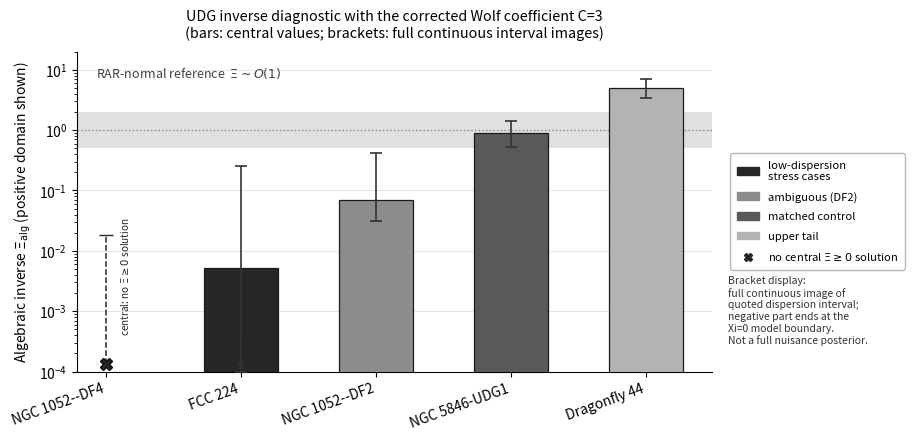
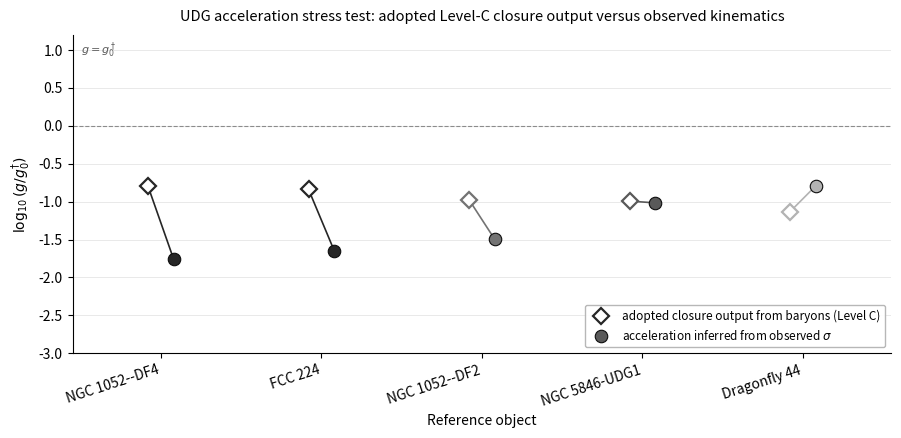

Recreate these plots in Python, in order.
#!/usr/bin/env python3
"""

Generate two proposal-only grayscale UDG diagnostic figures:

  (A) fig_udg_stress_test.pdf -- the signed algebraic inverse
      Xi_alg for the corrected Wolf coefficient C=3.  Dispersion
      brackets are mapped as continuous intervals, including the
      interior quadratic minimum when R=1/2 is crossed.  Negative
      Xi_alg is a no-nonnegative-Xi boundary outcome, not a log bar.

  (B) fig_udg_regime_diagram.pdf -- a one-dimensional paired
      comparison, by object, of the acceleration returned by the
      adopted Level-C closure and the acceleration inferred from
      the observed velocity dispersion.  No microscopic field
      coordinate or screening regime is inferred.

Outputs written to figures/.
"""
import os
import math
import json
import numpy as np
import matplotlib
matplotlib.use("Agg")
import matplotlib.pyplot as plt
import matplotlib.patches as mpatches
from matplotlib.lines import Line2D


# ---------- constants ----------
G       = 6.6743e-11
c_SI    = 2.998e8
M_sun   = 1.989e30
kpc     = 3.086e19
H0      = 67.4e3 / 3.086e22
g_dag0  = c_SI * H0 / (2 * math.pi)
WOLF_C  = 3.0

# name, M*/Msun, Re/kpc, sigma central/low/high [km/s], category.
# The low/high bounds are the quoted dispersion brackets used for this
# diagnostic figure.  They are not advertised as a full joint posterior.
OBJECTS = [
    ("NGC 1052--DF4", 1.5e8,  1.60, 6.3,  4.7,  8.8,  "anomalous"),
    ("FCC 224",       1.74e8, 1.89, 7.8,  3.4, 14.5,  "anomalous"),
    ("NGC 1052--DF2", 1.3e8,  2.20, 10.0, 8.6, 14.9, "ambiguous"),
    ("NGC 5846-UDG1", 1.1e8,  2.10, 17.0, 15.0, 19.0, "normal"),
    ("Dragonfly 44",  3.0e8,  4.70, 33.0, 30.0, 36.0, "upper tail"),
]

def wolf_values(Ms, Re, sigma):
    """Wolf C=3 diagnostic at r_1/2=4 Re/3; Xi_alg is kept signed."""
    R_half = (4.0 / 3.0) * Re * kpc
    M_bar_half = 0.5 * Ms * M_sun
    g_N = G * M_bar_half / R_half**2
    g_obs = WOLF_C * (sigma * 1e3)**2 / R_half
    r = g_obs / g_N
    Xi_alg = r * (r - 1.0) * g_N / g_dag0
    return {
        "r": r, "Xi_alg": Xi_alg, "g_N": g_N,
        "g_obs": g_obs, "R_half_m": R_half,
    }

ROWS = []
for name, Ms, Re, sig, sig_lo, sig_hi, cat in OBJECTS:
    cen = wolf_values(Ms, Re, sig)
    lo = wolf_values(Ms, Re, sig_lo)
    hi = wolf_values(Ms, Re, sig_hi)
    alpha = cen["g_N"] / g_dag0
    crosses_vertex = lo["r"] <= 0.5 <= hi["r"]
    endpoint_values = [lo["Xi_alg"], hi["Xi_alg"]]
    image_min = -alpha / 4.0 if crosses_vertex else min(endpoint_values)
    image_max = max(endpoint_values)
    ROWS.append({
        "name": name, "Mstar_Msun": Ms, "Re_kpc": Re,
        "sigma_kms": sig, "sigma_low_kms": sig_lo,
        "sigma_high_kms": sig_hi, "category": cat,
        **cen,
        "r_sigma_low_endpoint": lo["r"],
        "r_sigma_high_endpoint": hi["r"],
        "Xi_sigma_low_endpoint": lo["Xi_alg"],
        "Xi_sigma_high_endpoint": hi["Xi_alg"],
        "Xi_interval_image_min": image_min,
        "Xi_interval_image_max": image_max,
        "interval_crosses_R_vertex_half": crosses_vertex,
        "admissible_nonnegative_Xi": cen["Xi_alg"] >= 0.0,
    })

shade_map = {
    "anomalous": 0.15, "ambiguous": 0.55,
    "normal": 0.35, "upper tail": 0.70,
}

def figure_A():
    fig = plt.figure(figsize=(9.2, 5.0))
    gs = fig.add_gridspec(1, 2, width_ratios=[3.6, 1.05], wspace=0.03)
    ax = fig.add_subplot(gs[0, 0])
    lax = fig.add_subplot(gs[0, 1])
    lax.axis("off")

    y_floor = 1.0e-4
    ax.axhspan(0.5, 2.0, facecolor="0.88", edgecolor="none", zorder=0)
    ax.axhline(1.0, color="0.55", lw=1.0, ls=":", zorder=1)
    ax.text(0.03, 0.91, r"RAR-normal reference  $\Xi\sim O(1)$",
            transform=ax.transAxes, color="0.25", fontsize=9,
            ha="left", va="bottom")

    for i, row in enumerate(ROWS):
        xi = row["Xi_alg"]
        lo = row["Xi_interval_image_min"]
        hi = row["Xi_interval_image_max"]
        col = str(shade_map[row["category"]])
        if xi >= 0.0:
            ax.bar(i, xi, width=0.55, color=col, edgecolor="0.1",
                   linewidth=0.9, zorder=3)
            low_plot = max(lo, y_floor)
            high_plot = max(hi, xi)
            ax.errorbar(
                i, xi,
                yerr=[[max(xi-low_plot, 0.0)], [max(high_plot-xi, 0.0)]],
                fmt="none", ecolor="0.2", capsize=4, capthick=1.2,
                lw=1.2, zorder=4,
            )
            if lo < 0.0:
                ax.annotate("", xy=(i, y_floor), xytext=(i, y_floor*4),
                            arrowprops=dict(arrowstyle="-|>", color="0.2",
                                            lw=1.0), zorder=5)
        else:
            # Negative Xi is outside the admissible Xi>=0 model domain:
            # show a boundary marker rather than an artificial log bar.
            ax.plot(i, y_floor*1.35, marker="X", ms=8, color=col,
                    markeredgecolor="0.05", zorder=5)
            if hi > 0:
                ax.vlines(i, y_floor*1.35, hi, color=col, ls="--",
                          lw=1.1, zorder=3)
                ax.plot(i, hi, marker="_", ms=10, color=col, zorder=4)
            ax.annotate(r"central: no $\Xi\geq0$ solution",
                        xy=(i, y_floor*1.35), xytext=(i+0.10, 4e-4),
                        fontsize=7.2, rotation=90, va="bottom",
                        ha="left", color="0.15")

    ax.set_yscale("log")
    ax.set_ylim(y_floor, 2.0e1)
    ax.set_xticks(np.arange(len(ROWS)))
    ax.set_xticklabels([row["name"] for row in ROWS],
                       rotation=20, ha="right")
    ax.set_ylabel(r"Algebraic inverse $\Xi_{\rm alg}$ (positive domain shown)")
    ax.set_title(
        "UDG inverse diagnostic with the corrected Wolf coefficient C=3\n"
        "(bars: central values; brackets: full continuous interval images)",
        fontsize=10.3, pad=10)
    ax.grid(True, which="major", axis="y", color="0.85", lw=0.5)
    ax.set_axisbelow(True)
    for spine in ("top", "right"):
        ax.spines[spine].set_visible(False)

    handles = [
        mpatches.Patch(color=str(shade_map["anomalous"]),
                       label="low-dispersion\nstress cases"),
        mpatches.Patch(color=str(shade_map["ambiguous"]),
                       label="ambiguous (DF2)"),
        mpatches.Patch(color=str(shade_map["normal"]),
                       label="matched control"),
        mpatches.Patch(color=str(shade_map["upper tail"]),
                       label="upper tail"),
        Line2D([], [], marker="X", color="0.15", linestyle="none",
               label=r"no central $\Xi\geq0$ solution"),
    ]
    lax.legend(handles=handles, loc="center left", fontsize=8.1,
               framealpha=0.95, edgecolor="0.7", borderpad=0.6,
               labelspacing=0.85)
    lax.text(
        0.02, 0.08,
        "Bracket display:\nfull continuous image of\nquoted dispersion interval;\nnegative part ends at the\nXi=0 model boundary.\nNot a full nuisance posterior.",
        transform=lax.transAxes, fontsize=7.5, va="bottom",
        ha="left", color="0.20")

    plt.subplots_adjust(left=0.09, right=0.995, top=0.86, bottom=0.22)
    out_pdf = os.path.join("figures", "fig_udg_stress_test.pdf")
    out_png = os.path.join("figures", "fig_udg_stress_test.png")
    plt.savefig(out_pdf, bbox_inches="tight")
    plt.savefig(out_png, dpi=180, bbox_inches="tight")
    plt.close(fig)
    print(f"Wrote {out_pdf}")
    print(f"Wrote {out_png}")

def write_values():
    payload = {
        "schema_version": 1,
        "status": "PROPOSAL_ONLY",
        "wolf_coefficient_C": WOLF_C,
        "R_half_over_Re": 4.0/3.0,
        "Mbar_half_over_Mstar": 0.5,
        "g_dagger0_m_s2": g_dag0,
        "uncertainty_scope": (
            "full continuous images of quoted dispersion brackets at fixed "
            "central Mstar and Re, including an interior R=1/2 minimum; "
            "not a full joint nuisance posterior"
        ),
        "diagnostic_quantity": (
            "signed algebraic inverse Xi_alg=alpha*r*(r-1); negative values "
            "mean no admissible nonnegative-Xi solution"
        ),
        "rows": ROWS,
    }
    out = os.path.join("figures", "udg_wolf_c3_values.json")
    with open(out, "w", encoding="utf-8") as f:
        json.dump(payload, f, indent=2, sort_keys=True)
        f.write("\n")
    print(f"Wrote {out}")

# ============================================================
# FIGURE B: regime-diagram positioning
# ============================================================

def figure_B():
    """Paired acceleration comparison; no microscopic field axis is assumed."""
    fig, ax = plt.subplots(figsize=(9.2, 4.9))

    names, y_cl, y_obs, cats = [], [], [], []
    for row in ROWS:
        name = row["name"]
        g_N = row["g_N"]
        cat = row["category"]
        g_cl = 0.5 * (g_N + math.sqrt(g_N*g_N + 4 * g_N * g_dag0))
        g_obs = row["g_obs"]
        names.append(name)
        y_cl.append(math.log10(g_cl / g_dag0))
        y_obs.append(math.log10(g_obs / g_dag0))
        cats.append(cat)

    shade = {"anomalous": "0.15", "ambiguous": "0.45",
             "normal": "0.35", "upper tail": "0.70"}
    x = np.arange(len(names), dtype=float)
    for i, (yc, yo, cat) in enumerate(zip(y_cl, y_obs, cats)):
        col = shade[cat]
        ax.plot(i - 0.08, yc, marker="D", markersize=8,
                markerfacecolor="white", markeredgecolor=col,
                markeredgewidth=1.6, zorder=4)
        ax.plot(i + 0.08, yo, marker="o", markersize=9,
                markerfacecolor=col, markeredgecolor="0.05",
                markeredgewidth=0.8, zorder=5)
        ax.plot([i - 0.08, i + 0.08], [yc, yo], color=col,
                lw=1.2, zorder=3)

    ax.axhline(0.0, color="0.55", lw=0.8, ls="--")
    ax.text(0.01, 0.98, r"$g=g^\dagger_0$", transform=ax.transAxes,
            ha="left", va="top", fontsize=8, color="0.35")
    ax.set_xticks(x)
    ax.set_xticklabels(names, rotation=18, ha="right")
    ax.set_xlim(-0.55, len(names) - 0.45)
    ax.set_ylim(-3.0, 1.2)
    ax.set_ylabel(r"$\log_{10}(g/g^{\dagger}_{0})$")
    ax.set_xlabel("Reference object")
    ax.set_title(
        "UDG acceleration stress test: adopted Level-C closure output "
        "versus observed kinematics",
        fontsize=10.5, pad=10)

    ax.plot([], [], marker="D", linestyle="none", markersize=8,
            markerfacecolor="white", markeredgecolor="0.15",
            markeredgewidth=1.6,
            label="adopted closure output from baryons (Level C)")
    ax.plot([], [], marker="o", linestyle="none", markersize=9,
            markerfacecolor="0.35", markeredgecolor="0.05",
            markeredgewidth=0.8,
            label=r"acceleration inferred from observed $\sigma$")
    ax.legend(loc="lower right", fontsize=8.5, framealpha=0.95,
              edgecolor="0.7")
    ax.grid(True, which="major", axis="y", color="0.88", lw=0.5)
    ax.set_axisbelow(True)
    for spine in ("top", "right"):
        ax.spines[spine].set_visible(False)

    plt.subplots_adjust(left=0.09, right=0.98, top=0.88, bottom=0.23)
    out_pdf = os.path.join("figures", "fig_udg_regime_diagram.pdf")
    out_png = os.path.join("figures", "fig_udg_regime_diagram.png")
    plt.savefig(out_pdf, bbox_inches="tight")
    plt.savefig(out_png, dpi=180, bbox_inches="tight")
    plt.close(fig)
    print(f"Wrote {out_pdf}")
    print(f"Wrote {out_png}")

if __name__ == "__main__":
    os.makedirs("figures", exist_ok=True)
    figure_A()
    figure_B()
    write_values()
